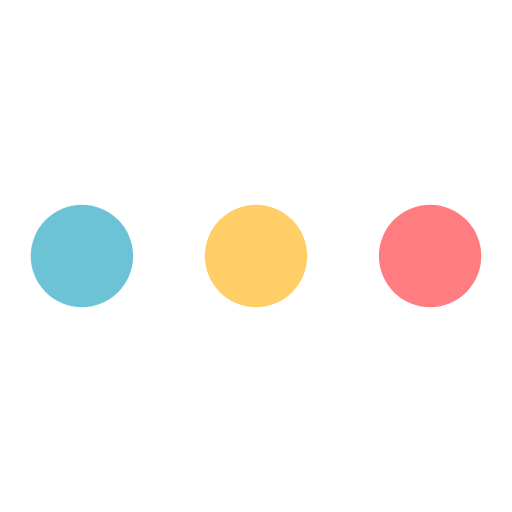
t = 0.00 s
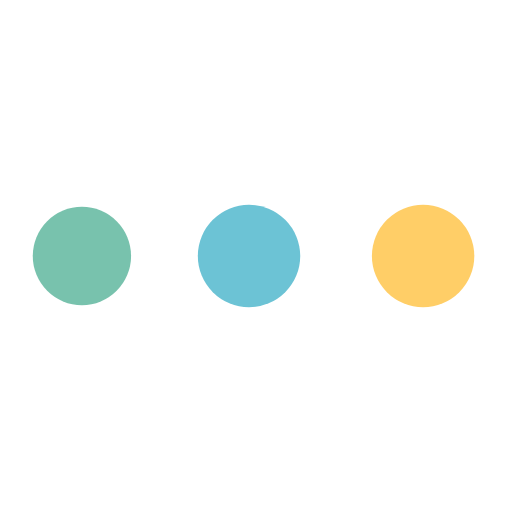
t = 0.38 s
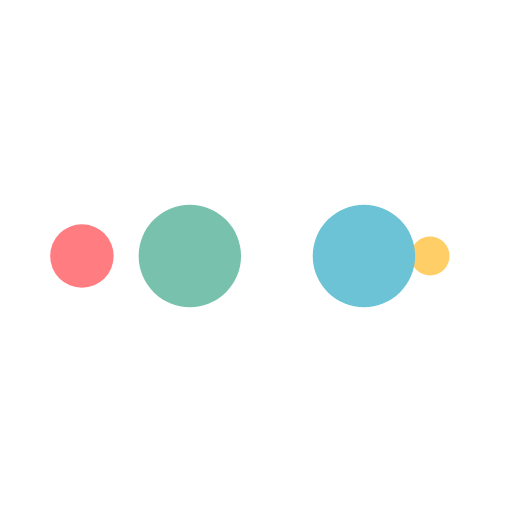
t = 0.63 s
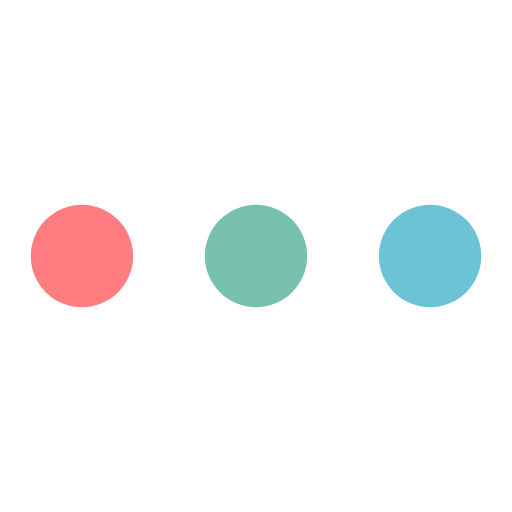
t = 1.00 s
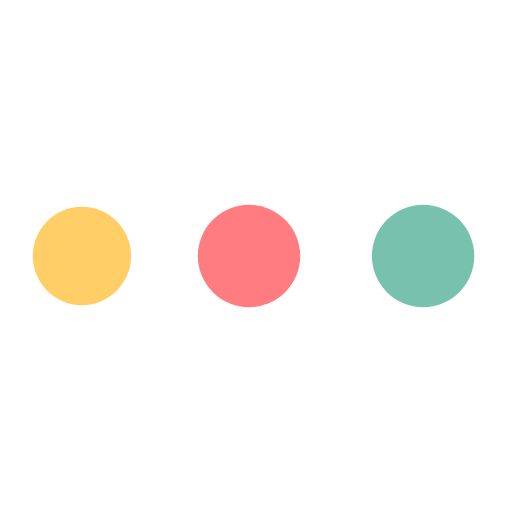
t = 1.38 s
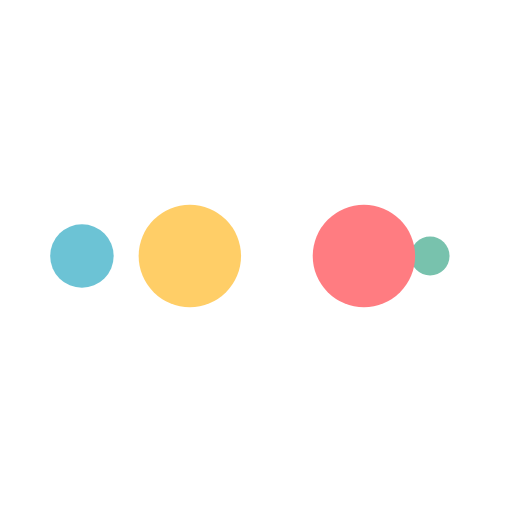
t = 1.63 s

The animated SVG that drew these frames (rendered in a browser with its animation timeline set to each time). Animation: 10 SMIL elements (animate=10); one cycle of 2.00 s, repeats indefinitely.

<svg width="189px"  height="189px"  xmlns="http://www.w3.org/2000/svg" viewBox="0 0 100 100" preserveAspectRatio="xMidYMid" class="lds-ellipsis" style="background: none;"><!--circle(cx="16",cy="50",r="10")--><circle cx="84" cy="50" r="0" fill="#ff7c81"><animate attributeName="r" values="10;0;0;0;0" keyTimes="0;0.25;0.5;0.75;1" keySplines="0 0.5 0.5 1;0 0.5 0.5 1;0 0.5 0.5 1;0 0.5 0.5 1" calcMode="spline" dur="2s" repeatCount="indefinite" begin="0s"></animate><animate attributeName="cx" values="84;84;84;84;84" keyTimes="0;0.25;0.5;0.75;1" keySplines="0 0.5 0.5 1;0 0.5 0.5 1;0 0.5 0.5 1;0 0.5 0.5 1" calcMode="spline" dur="2s" repeatCount="indefinite" begin="0s"></animate></circle><circle cx="84" cy="50" r="0.0659037" fill="#FFCE67"><animate attributeName="r" values="0;10;10;10;0" keyTimes="0;0.25;0.5;0.75;1" keySplines="0 0.5 0.5 1;0 0.5 0.5 1;0 0.5 0.5 1;0 0.5 0.5 1" calcMode="spline" dur="2s" repeatCount="indefinite" begin="-1s"></animate><animate attributeName="cx" values="16;16;50;84;84" keyTimes="0;0.25;0.5;0.75;1" keySplines="0 0.5 0.5 1;0 0.5 0.5 1;0 0.5 0.5 1;0 0.5 0.5 1" calcMode="spline" dur="2s" repeatCount="indefinite" begin="-1s"></animate></circle><circle cx="83.7759" cy="50" r="10" fill="#6CC3D5"><animate attributeName="r" values="0;10;10;10;0" keyTimes="0;0.25;0.5;0.75;1" keySplines="0 0.5 0.5 1;0 0.5 0.5 1;0 0.5 0.5 1;0 0.5 0.5 1" calcMode="spline" dur="2s" repeatCount="indefinite" begin="-0.5s"></animate><animate attributeName="cx" values="16;16;50;84;84" keyTimes="0;0.25;0.5;0.75;1" keySplines="0 0.5 0.5 1;0 0.5 0.5 1;0 0.5 0.5 1;0 0.5 0.5 1" calcMode="spline" dur="2s" repeatCount="indefinite" begin="-0.5s"></animate></circle><circle cx="49.7759" cy="50" r="10" fill="#78C2AD"><animate attributeName="r" values="0;10;10;10;0" keyTimes="0;0.25;0.5;0.75;1" keySplines="0 0.5 0.5 1;0 0.5 0.5 1;0 0.5 0.5 1;0 0.5 0.5 1" calcMode="spline" dur="2s" repeatCount="indefinite" begin="0s"></animate><animate attributeName="cx" values="16;16;50;84;84" keyTimes="0;0.25;0.5;0.75;1" keySplines="0 0.5 0.5 1;0 0.5 0.5 1;0 0.5 0.5 1;0 0.5 0.5 1" calcMode="spline" dur="2s" repeatCount="indefinite" begin="0s"></animate></circle><circle cx="16" cy="50" r="9.9341" fill="#ff7c81"><animate attributeName="r" values="0;0;10;10;10" keyTimes="0;0.25;0.5;0.75;1" keySplines="0 0.5 0.5 1;0 0.5 0.5 1;0 0.5 0.5 1;0 0.5 0.5 1" calcMode="spline" dur="2s" repeatCount="indefinite" begin="0s"></animate><animate attributeName="cx" values="16;16;16;50;84" keyTimes="0;0.25;0.5;0.75;1" keySplines="0 0.5 0.5 1;0 0.5 0.5 1;0 0.5 0.5 1;0 0.5 0.5 1" calcMode="spline" dur="2s" repeatCount="indefinite" begin="0s"></animate></circle></svg>
